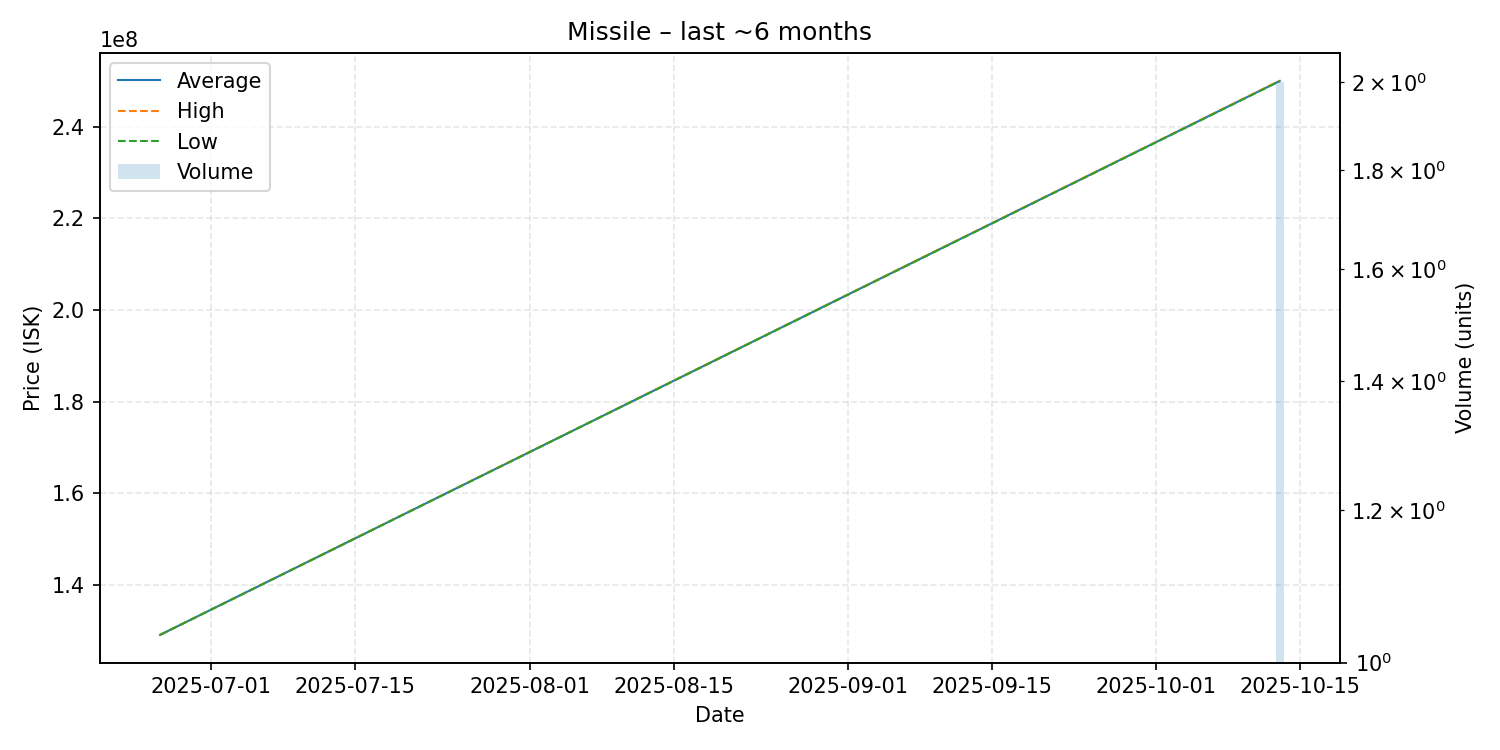

The file beside this chart, header and first rows:
date, average, highest, lowest, order_count, volume
2025-06-26, 129100000, 129100000, 129100000, 1, 1
2025-10-13, 249950000, 250000000, 249900000, 2, 2
